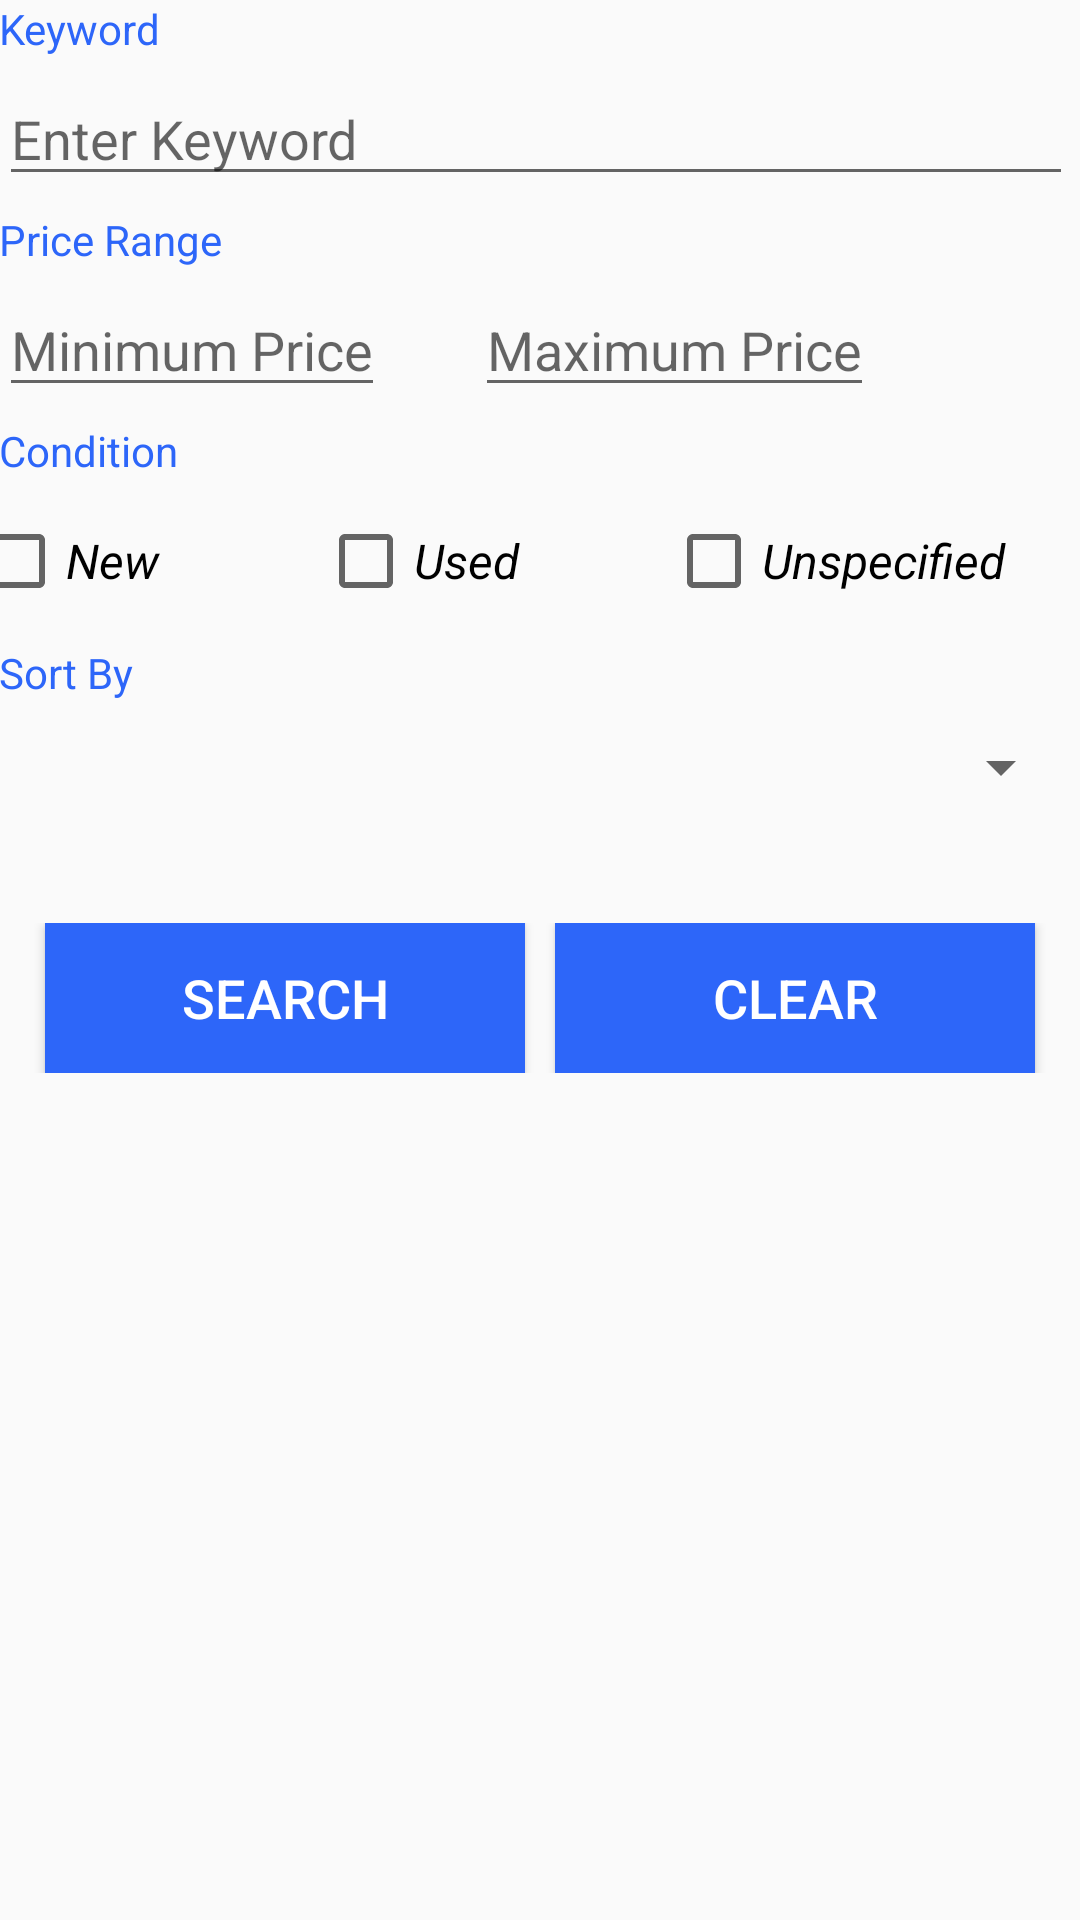

Layout XML and referenced resources for this Android screen:
<!-- AndroidManifest.xml: application theme AppTheme -->
<!-- res/layout/activity_main.xml -->
<?xml version="1.0" encoding="utf-8"?>
<LinearLayout xmlns:android="http://schemas.android.com/apk/res/android"
    xmlns:tools="http://schemas.android.com/tools"
    android:layout_width="match_parent"
    android:layout_height="match_parent"
    android:paddingBottom="@dimen/activity_vertical_margin"
    android:paddingLeft="@dimen/activity_horizontal_margin"
    android:paddingRight="@dimen/activity_horizontal_margin"
    android:paddingTop="@dimen/activity_vertical_margin"
    android:orientation="vertical"
    tools:context="com.example.android.ebsearch.MainActivity">

    <TextView
        android:id="@+id/instructions"
        android:layout_width="wrap_content"
        android:layout_height="wrap_content"
        android:text="@string/keyword"
        android:textColor="@color/colorBlue"
        android:layout_marginBottom="5dp"/>

    <EditText
        android:id="@+id/bookInput"
        android:layout_width="358dp"
        android:layout_height="wrap_content"
        android:hint="@string/input_hint"
        android:inputType="text" />

    <TextView
        android:id="@+id/error_keyword"
        android:layout_width="wrap_content"
        android:layout_height="wrap_content"
        android:text="@string/error_keyword"
        android:textStyle="italic"
        android:visibility="gone"
        android:textColor="@android:color/holo_red_light" />

    <TextView
        android:id="@+id/priceRange"
        android:layout_width="wrap_content"
        android:layout_height="wrap_content"
        android:text="@string/priceRange"
        android:textColor="@color/colorBlue"
        android:layout_marginVertical="5dp"/>
    <LinearLayout
        android:id="@+id/foo22"
        android:orientation="horizontal"
        android:layout_width="match_parent"
        android:layout_height="wrap_content"
        android:gravity="left">

        <EditText
            android:id="@+id/priceMin"
            android:layout_width="wrap_content"
            android:layout_height="wrap_content"
            android:hint="@string/input_hint_min"
            android:inputType="number"
            android:layout_marginRight="30dp"/>
        <EditText
            android:layout_width="wrap_content"
            android:layout_height="wrap_content"
            android:id="@+id/priceMax"
            android:inputType="number"
            android:hint="@string/input_hint_max"/>
    </LinearLayout>
    <TextView
        android:id="@+id/error_price"
        android:layout_width="wrap_content"
        android:layout_height="wrap_content"
        android:text="@string/error_price"
        android:textStyle="italic"
        android:visibility="gone"
        android:textColor="@android:color/holo_red_light" />

    <TextView
        android:id="@+id/conditions"
        android:layout_width="wrap_content"
        android:layout_height="wrap_content"
        android:text="@string/condition"
        android:layout_marginVertical="5dp"
        android:textColor="@color/colorBlue" />

    <LinearLayout
        android:id="@+id/foo1"
        android:layout_width="match_parent"
        android:layout_height="45dp"
        android:gravity="center"
        android:orientation="horizontal">

        <CheckBox
            android:id="@+id/checkBoxNew"
            android:layout_width="116dp"
            android:layout_height="wrap_content"
            android:text="New"

            android:textSize="16sp"
            android:textStyle="italic" />

        <CheckBox
            android:id="@+id/checkBoxUsed"
            android:layout_width="116dp"
            android:layout_height="wrap_content"
            android:text="Used"
            android:textSize="16sp"
            android:textStyle="italic" />

        <CheckBox
            android:id="@+id/checkBoxUnspecified"
            android:layout_width="148dp"
            android:layout_height="wrap_content"
            android:text="Unspecified"
            android:textSize="16sp"
            android:textStyle="italic" />
    </LinearLayout>


    <TextView
        android:id="@+id/sortBy"
        android:layout_width="wrap_content"
        android:layout_height="wrap_content"
        android:text="@string/sort_by"
        android:textColor="@color/colorBlue"
        android:layout_marginVertical="5dp"/>

    <Spinner
        android:id="@+id/spinner"
        android:layout_marginTop="5dp"
        android:layout_width="358dp"
        android:layout_height="wrap_content" />

    <LinearLayout
        android:id="@+id/foo21"
        android:layout_width="match_parent"
        android:layout_height="50dp"
        android:layout_marginTop="40dp"
        android:gravity="center"
        android:orientation="horizontal">

        <Button
            android:id="@+id/searchButton"
            android:layout_width="160dp"
            android:layout_height="match_parent"
            android:layout_marginRight="10dp"
            android:background="@color/colorBlue"
            android:onClick="searchBooks"
            android:text="@string/button_text"
            android:textColor="#FFFFFF"
            android:textSize="18sp" />

        <Button
            android:id="@+id/clearButton"
            android:layout_width="160dp"
            android:layout_height="match_parent"
            android:background="@color/colorBlue"
            android:onClick="clear"
            android:text="CLEAR"
            android:textColor="#FFFFFF"
            android:textSize="18sp" />
    </LinearLayout>



    <TextView
        android:layout_width="wrap_content"
        android:layout_height="wrap_content"
        android:id="@+id/titleText"
        android:textAppearance="@style/TextAppearance.AppCompat.Headline"/>
    <TextView
        android:layout_width="wrap_content"
        android:layout_height="wrap_content"
        android:id="@+id/authorText"
        android:textAppearance="@style/TextAppearance.AppCompat.Headline"/>

</LinearLayout>
<!-- resources referenced by this layout -->
<resources>
  <color name="colorBlue">#2D66F9</color>
  <string name="button_text">Search</string>
  <string name="condition">Condition</string>
  <string name="error_keyword">Please enter mandatory field</string>
  <string name="error_price">Please enter valid price values</string>
  <string name="input_hint">Enter Keyword</string>
  <string name="input_hint_max">Maximum Price</string>
  <string name="input_hint_min">Minimum Price</string>
  <string name="keyword">Keyword</string>
  <string name="priceRange">Price Range</string>
  <string name="sort_by">Sort By</string>
  <style name="AppTheme" parent="Theme.AppCompat.Light.DarkActionBar">
          
          <item name="colorPrimary">@color/colorMain</item>
          <item name="colorPrimaryDark">@color/colorMain</item>
          <item name="colorAccent">@color/colorAccent</item>
      </style>
  <color name="colorMain">#D17158</color>
  <color name="colorAccent">#B48DEF</color>
</resources>
